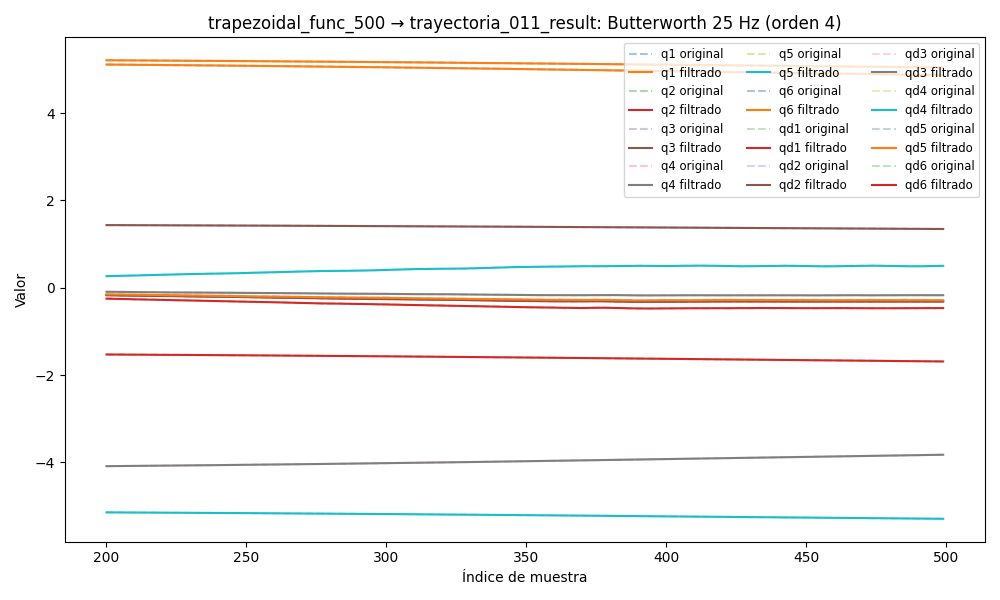

Data behind this chart, as committed beside it:
timestamp, q1, q2, q3, q4, q5, q6, qd1, qd2, qd3, qd4, qd5, qd6, tau1, tau2, tau3, tau4, tau5, tau6
1749053726, 5.239, -1.501, 1.451, -4.128, -5.118, 5.154, -0.001327, 0.0003063, 0.0002158, -0.0002771, 0.0004641, -0.003702, -0.3036, -0.3059, -0.5177, 0.4231, 0.1161, 0.04245
1749053726, 5.239, -1.501, 1.451, -4.128, -5.118, 5.154, -0.001359, 0.0004306, 0.0002104, -0.0004528, 0.0004629, -0.003572, -0.3197, -0.316, -0.5256, 0.4272, 0.1103, 0.01467
1749053726, 5.239, -1.501, 1.451, -4.128, -5.118, 5.154, -0.001396, 0.0005544, 0.0002039, -0.0006271, 0.0004629, -0.003441, -0.32, -0.2914, -0.5219, 0.423, 0.1078, 0.0009428
1749053726, 5.239, -1.501, 1.451, -4.128, -5.118, 5.154, -0.00144, 0.000678, 0.000196, -0.0007966, 0.0004655, -0.003305, -0.32, -0.2914, -0.5219, 0.423, 0.1078, 0.0009428
1749053726, 5.239, -1.501, 1.451, -4.128, -5.118, 5.154, -0.001492, 0.0008015, 0.0001865, -0.0009574, 0.0004721, -0.003164, -0.3597, -0.3161, -0.5335, 0.4228, 0.1056, 0.01719
1749053726, 5.239, -1.501, 1.451, -4.128, -5.118, 5.154, -0.001555, 0.0009249, 0.0001753, -0.001105, 0.0004841, -0.003016, -0.3289, -0.2881, -0.5042, 0.4086, 0.1124, 0.008976
1749053726, 5.239, -1.501, 1.451, -4.128, -5.118, 5.154, -0.001626, 0.001048, 0.0001622, -0.001236, 0.0005022, -0.00286, -0.3289, -0.2881, -0.5042, 0.4086, 0.1124, 0.008976
1749053726, 5.239, -1.501, 1.451, -4.128, -5.118, 5.154, -0.001703, 0.001171, 0.0001477, -0.001346, 0.0005269, -0.002695, -0.3091, -0.3147, -0.5265, 0.4207, 0.1142, 0.02147
1749053726, 5.239, -1.501, 1.451, -4.128, -5.118, 5.154, -0.001785, 0.001292, 0.0001323, -0.001432, 0.0005584, -0.002522, -0.3361, -0.3227, -0.5242, 0.4173, 0.1211, -0.002814
1749053726, 5.239, -1.501, 1.451, -4.128, -5.118, 5.154, -0.001865, 0.001411, 0.0001167, -0.00149, 0.000596, -0.002344, -0.3361, -0.3227, -0.5242, 0.4173, 0.1211, -0.002814
1749053726, 5.239, -1.501, 1.451, -4.128, -5.118, 5.154, -0.001939, 0.001527, 0.0001022, -0.001522, 0.0006387, -0.002163, -0.3269, -0.286, -0.5117, 0.4324, 0.1119, 0.0155
1749053726, 5.239, -1.501, 1.451, -4.128, -5.118, 5.154, -0.002003, 0.001639, 9.025965245256037e-05, -0.001526, 0.0006849, -0.001984, -0.3269, -0.286, -0.5117, 0.4324, 0.1119, 0.0155
1749053726, 5.239, -1.501, 1.451, -4.128, -5.118, 5.154, -0.002051, 0.001744, 8.267199992678724e-05, -0.001507, 0.0007325, -0.001812, -0.3035, -0.3004, -0.5117, 0.4258, 0.1233, 0.01239
1749053726, 5.239, -1.501, 1.451, -4.128, -5.118, 5.154, -0.00208, 0.001843, 8.13374081388514e-05, -0.001466, 0.000779, -0.001649, -0.3062, -0.3049, -0.505, 0.4106, 0.1192, 0.01991
1749053726, 5.239, -1.501, 1.451, -4.128, -5.118, 5.154, -0.002086, 0.001933, 8.817667730797281e-05, -0.001411, 0.0008217, -0.001502, -0.3062, -0.3049, -0.505, 0.4106, 0.1192, 0.01991
1749053726, 5.239, -1.501, 1.451, -4.128, -5.118, 5.154, -0.002068, 0.002013, 0.0001049, -0.001347, 0.0008579, -0.001372, -0.3229, -0.2778, -0.5061, 0.4159, 0.1124, -0.003901
1749053726, 5.239, -1.501, 1.451, -4.128, -5.118, 5.154, -0.002027, 0.002082, 0.000133, -0.001282, 0.0008849, -0.001262, -0.3351, -0.3005, -0.5092, 0.4003, 0.1175, 0.006834
1749053726, 5.239, -1.501, 1.451, -4.128, -5.118, 5.154, -0.001962, 0.00214, 0.000173, -0.001222, 0.0009006, -0.001171, -0.3351, -0.3005, -0.5092, 0.4003, 0.1175, 0.006834
1749053726, 5.239, -1.501, 1.451, -4.128, -5.118, 5.154, -0.001878, 0.002185, 0.0002251, -0.001175, 0.0009031, -0.001097, -0.319, -0.3088, -0.4996, 0.4165, 0.1092, 0.01888
1749053726, 5.239, -1.501, 1.451, -4.128, -5.118, 5.154, -0.001779, 0.002219, 0.0002882, -0.001147, 0.0008918, -0.001036, -0.329, -0.3062, -0.4928, 0.4029, 0.1156, 0.02292
1749053726, 5.239, -1.501, 1.451, -4.128, -5.118, 5.154, -0.001671, 0.002242, 0.0003604, -0.001143, 0.0008666, -0.0009818, -0.329, -0.3062, -0.4928, 0.4029, 0.1156, 0.02292
1749053726, 5.239, -1.501, 1.451, -4.128, -5.118, 5.154, -0.001561, 0.002255, 0.0004388, -0.001166, 0.0008286, -0.0009275, -0.3199, -0.2908, -0.5103, 0.4029, 0.1026, 0.01851
1749053726, 5.239, -1.501, 1.451, -4.128, -5.118, 5.154, -0.001458, 0.00226, 0.0005197, -0.001218, 0.0007802, -0.0008649, -0.3199, -0.2908, -0.5103, 0.4029, 0.1026, 0.01851
1749053726, 5.239, -1.501, 1.451, -4.128, -5.118, 5.154, -0.001372, 0.002258, 0.0005988, -0.001298, 0.0007245, -0.0007864, -0.2862, -0.3074, -0.4866, 0.4079, 0.1015, 0.02296
1749053726, 5.239, -1.501, 1.451, -4.128, -5.118, 5.154, -0.001314, 0.002251, 0.0006718, -0.001403, 0.0006656, -0.0006853, -0.3159, -0.3034, -0.5001, 0.4261, 0.1002, 0.0224
1749053726, 5.239, -1.501, 1.451, -4.128, -5.118, 5.154, -0.001294, 0.00224, 0.0007349, -0.001528, 0.000608, -0.0005572, -0.313, -0.3013, -0.4948, 0.4071, 0.0943, 0.0357
1749053726, 5.239, -1.501, 1.451, -4.128, -5.118, 5.154, -0.001323, 0.002225, 0.0007848, -0.001665, 0.0005567, -0.0004012, -0.313, -0.3013, -0.4948, 0.4071, 0.0943, 0.0357
1749053726, 5.239, -1.501, 1.451, -4.128, -5.118, 5.154, -0.001411, 0.002206, 0.0008197, -0.001804, 0.0005162, -0.0002208, -0.3261, -0.3018, -0.5082, 0.4054, 0.1109, 0.02738
1749053726, 5.239, -1.501, 1.451, -4.128, -5.118, 5.154, -0.001566, 0.002181, 0.000839, -0.001936, 0.0004905, -2.4584384360341217e-05, -0.313, -0.3052, -0.4994, 0.4106, 0.1067, 0.02516
1749053726, 5.239, -1.501, 1.451, -4.128, -5.118, 5.154, -0.001796, 0.002145, 0.0008436, -0.002047, 0.0004826, 0.0001731, -0.33, -0.2997, -0.4908, 0.4247, 0.09479, 0.03458
1749053726, 5.239, -1.501, 1.451, -4.128, -5.118, 5.154, -0.002106, 0.002093, 0.0008359, -0.002125, 0.0004936, 0.0003523, -0.3205, -0.3127, -0.5029, 0.4094, 0.1044, 0.01572
1749053726, 5.239, -1.501, 1.451, -4.128, -5.118, 5.154, -0.0025, 0.002018, 0.0008189, -0.002156, 0.0005227, 0.0004878, -0.3205, -0.3127, -0.5029, 0.4094, 0.1044, 0.01572
1749053726, 5.239, -1.501, 1.451, -4.128, -5.118, 5.154, -0.002981, 0.001909, 0.0007962, -0.002125, 0.0005664, 0.0005504, -0.3574, -0.3515, -0.4989, 0.4176, 0.09855, 0.01701
1749053726, 5.239, -1.5, 1.451, -4.128, -5.118, 5.154, -0.003548, 0.001755, 0.0007712, -0.002019, 0.0006187, 0.0005087, -0.3429, -0.3385, -0.5145, 0.432, 0.03715, 0.01222
1749053726, 5.239, -1.5, 1.451, -4.128, -5.118, 5.154, -0.0042, 0.001544, 0.0007466, -0.001826, 0.0006707, 0.0003311, -0.3429, -0.3385, -0.5145, 0.432, 0.03715, 0.01222
1749053726, 5.239, -1.5, 1.451, -4.128, -5.118, 5.154, -0.004936, 0.001263, 0.0007234, -0.001535, 0.0007109, -1.1317997767855476e-05, -0.3385, -0.3792, -0.5207, 0.4426, 0.02891, 0.02089
1749053726, 5.239, -1.5, 1.451, -4.128, -5.118, 5.154, -0.005748, 0.0009001, 0.0007011, -0.001136, 0.0007253, -0.0005421, -0.3385, -0.3792, -0.5207, 0.4426, 0.02891, 0.02089
1749053726, 5.239, -1.5, 1.451, -4.128, -5.118, 5.154, -0.006632, 0.0004439, 0.0006767, -0.0006251, 0.0006982, -0.001276, -0.356, -0.3996, -0.5231, 0.4893, 0.02684, 0.007603
1749053726, 5.239, -1.5, 1.451, -4.128, -5.118, 5.154, -0.007576, -0.0001133, 0.000645, 1.7481066404636038e-07, 0.0006132, -0.002219, -0.3686, -0.4328, -0.5348, 0.4855, 0.009233, -0.0129
1749053726, 5.239, -1.501, 1.451, -4.128, -5.118, 5.154, -0.008568, -0.0007754, 0.0005982, 0.0007361, 0.0004539, -0.003362, -0.3644, -0.4403, -0.5255, 0.5072, -0.00752, -0.02102
1749053726, 5.239, -1.501, 1.451, -4.128, -5.118, 5.154, -0.009591, -0.001542, 0.0005266, 0.001574, 0.0002054, -0.004687, -0.3592, -0.4494, -0.5521, 0.528, -0.02331, -0.03123
1749053726, 5.239, -1.501, 1.451, -4.128, -5.118, 5.154, -0.01063, -0.002407, 0.0004191, 0.002502, -0.0001447, -0.00616, -0.3819, -0.481, -0.5695, 0.568, -0.04622, -0.02945
1749053726, 5.239, -1.501, 1.451, -4.128, -5.118, 5.154, -0.01165, -0.003358, 0.0002634, 0.003502, -0.000605, -0.007739, -0.3819, -0.481, -0.5695, 0.568, -0.04622, -0.02945
1749053726, 5.239, -1.501, 1.451, -4.128, -5.118, 5.154, -0.01264, -0.00438, 4.745503538122261e-05, 0.004554, -0.00118, -0.009377, -0.3424, -0.5269, -0.5979, 0.5839, -0.07769, -0.04821
1749053726, 5.239, -1.501, 1.451, -4.128, -5.118, 5.154, -0.01358, -0.005451, -0.0002398, 0.005637, -0.001867, -0.01102, -0.3814, -0.5572, -0.622, 0.6313, -0.1173, -0.04957
1749053726, 5.239, -1.501, 1.451, -4.128, -5.118, 5.154, -0.01443, -0.006547, -0.0006078, 0.006733, -0.002663, -0.01262, -0.3927, -0.6143, -0.6508, 0.6547, -0.1456, -0.06302
1749053726, 5.238, -1.501, 1.451, -4.128, -5.118, 5.154, -0.01518, -0.007642, -0.001063, 0.007824, -0.003554, -0.01413, -0.3927, -0.6143, -0.6508, 0.6547, -0.1456, -0.06302
1749053726, 5.238, -1.501, 1.451, -4.128, -5.118, 5.154, -0.01582, -0.008713, -0.001609, 0.008898, -0.004528, -0.01552, -0.3795, -0.5995, -0.6632, 0.6717, -0.1903, -0.06788
1749053726, 5.238, -1.501, 1.451, -4.128, -5.118, 5.154, -0.01634, -0.009735, -0.002245, 0.009952, -0.005566, -0.01676, -0.3795, -0.5995, -0.6632, 0.6717, -0.1903, -0.06788
1749053726, 5.238, -1.501, 1.451, -4.128, -5.118, 5.154, -0.01674, -0.01069, -0.002967, 0.01099, -0.006651, -0.01785, -0.3798, -0.6236, -0.6684, 0.6487, -0.2035, -0.04882
1749053726, 5.238, -1.501, 1.451, -4.127, -5.118, 5.154, -0.01703, -0.01157, -0.003765, 0.01201, -0.007765, -0.01879, -0.3517, -0.6492, -0.7311, 0.6886, -0.2333, -0.07263
1749053726, 5.238, -1.501, 1.451, -4.127, -5.118, 5.154, -0.01721, -0.01236, -0.004625, 0.01304, -0.00889, -0.01961, -0.3517, -0.6492, -0.7311, 0.6886, -0.2333, -0.07263
1749053726, 5.238, -1.501, 1.451, -4.127, -5.118, 5.154, -0.01731, -0.01306, -0.005532, 0.01409, -0.01001, -0.02034, -0.3524, -0.6562, -0.7218, 0.69, -0.2093, -0.06112
1749053726, 5.238, -1.501, 1.451, -4.127, -5.118, 5.154, -0.01735, -0.01368, -0.006465, 0.01519, -0.01113, -0.02101, -0.3583, -0.6715, -0.7262, 0.7074, -0.2305, -0.08303
1749053726, 5.238, -1.501, 1.451, -4.127, -5.118, 5.154, -0.01737, -0.01423, -0.007402, 0.01636, -0.01222, -0.02167, -0.3583, -0.6715, -0.7262, 0.7074, -0.2305, -0.08303
1749053726, 5.238, -1.501, 1.451, -4.127, -5.118, 5.153, -0.01738, -0.01471, -0.008321, 0.01761, -0.0133, -0.02237, -0.3431, -0.6945, -0.7333, 0.7286, -0.2376, -0.1064
1749053726, 5.238, -1.501, 1.451, -4.127, -5.118, 5.153, -0.01741, -0.01515, -0.009199, 0.01896, -0.01437, -0.02313, -0.3431, -0.6945, -0.7333, 0.7286, -0.2376, -0.1064
1749053726, 5.238, -1.501, 1.451, -4.127, -5.118, 5.153, -0.0175, -0.01556, -0.01002, 0.02042, -0.01543, -0.02399, -0.3341, -0.6892, -0.751, 0.7636, -0.2652, -0.09996
1749053726, 5.238, -1.501, 1.451, -4.127, -5.118, 5.153, -0.01764, -0.01597, -0.01076, 0.02199, -0.01649, -0.02497, -0.3611, -0.7116, -0.7448, 0.7691, -0.2603, -0.1242
1749053726, 5.238, -1.501, 1.451, -4.127, -5.118, 5.153, -0.01787, -0.01638, -0.01142, 0.02367, -0.01755, -0.02608, -0.3611, -0.7116, -0.7448, 0.7691, -0.2603, -0.1242
... 1,784 more rows
